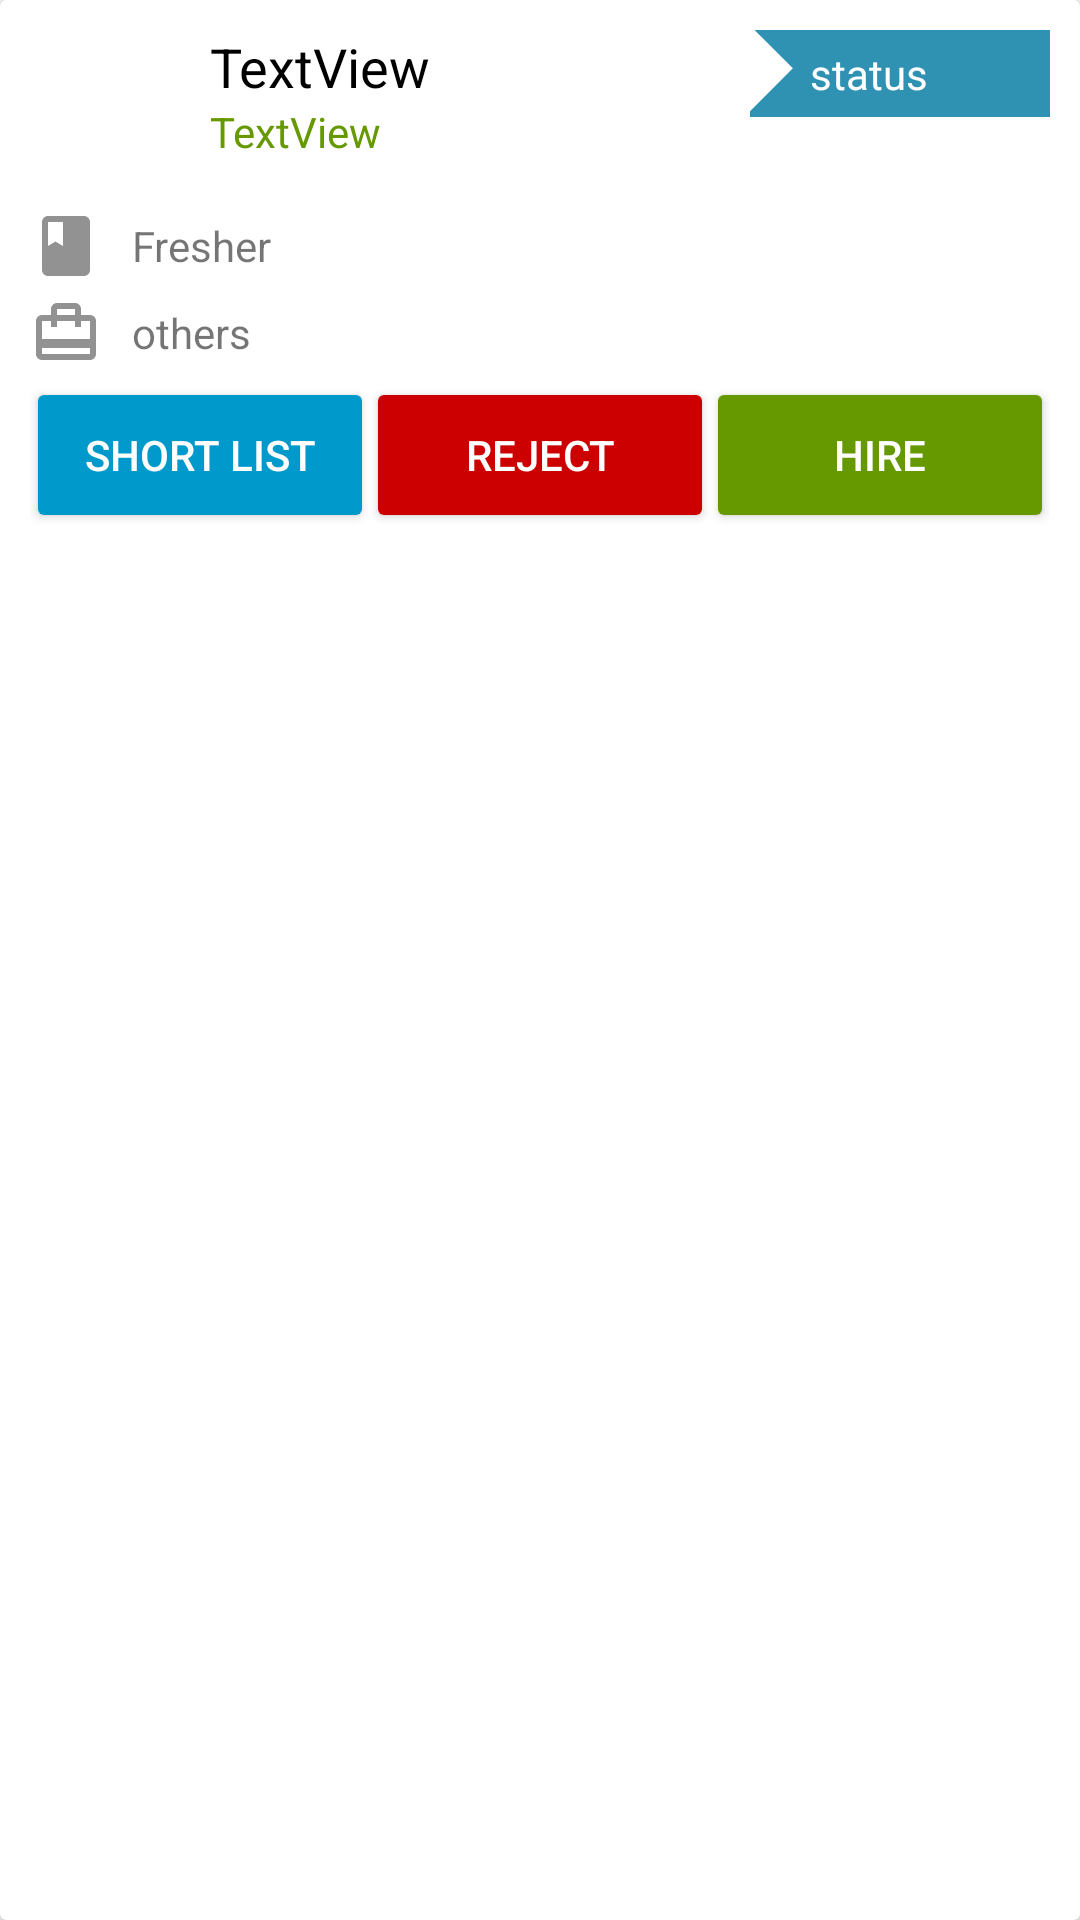

Here is an Android app screen rendered from its layout file. Give the layout XML and the strings, colors and styles it references.
<!-- AndroidManifest.xml: application theme AppTheme -->
<!-- res/layout/hire_search_card.xml -->
<?xml version="1.0" encoding="utf-8"?>
<android.support.v7.widget.CardView xmlns:android="http://schemas.android.com/apk/res/android"
    android:layout_width="match_parent"
    android:layout_height="wrap_content"
    xmlns:app="http://schemas.android.com/apk/res-auto"
    xmlns:tools="http://schemas.android.com/tools"
    android:layout_marginTop="5dp">

    <RelativeLayout
        android:id="@+id/parentLayout"
        android:layout_width="match_parent"
        android:layout_height="wrap_content"
        android:padding="10dp">


        <ImageView
            android:id="@+id/imageProfile"
            android:layout_width="50dp"
            android:layout_height="50dp"
            android:layout_alignParentStart="true"
            android:layout_alignParentTop="true"
            app:srcCompat="@drawable/avatar_author" />

        <TextView
            android:id="@+id/txtFullName"
            android:layout_width="wrap_content"
            android:layout_height="wrap_content"
            android:layout_alignParentTop="true"
            android:layout_alignStart="@+id/txtDistance"
            android:layout_toStartOf="@+id/txtStatus"
            android:text="TextView"
            android:textSize="18sp"
            android:textColor="@android:color/black"
            android:layout_marginEnd="10dp"/>

        <TextView
            android:id="@+id/txtDistance"
            android:layout_width="wrap_content"
            android:layout_height="wrap_content"
            android:layout_below="@+id/txtFullName"
            android:layout_toEndOf="@+id/imageProfile"
            android:text="TextView"
            android:layout_marginStart="10dp"
            android:textColor="@android:color/holo_green_dark"/>

        <LinearLayout
            android:id="@+id/fresherLayout"
            android:layout_width="match_parent"
            android:layout_height="wrap_content"
            android:layout_alignParentStart="true"
            android:layout_below="@+id/imageProfile"
            android:orientation="horizontal"
            android:layout_marginTop="10dp"
            android:gravity="center_vertical">

            <ImageView
                android:layout_width="wrap_content"
                android:layout_height="wrap_content"
                app:srcCompat="@drawable/ic_book_black_24dp"/>

            <TextView
                android:id="@+id/txtFresher"
                android:layout_width="wrap_content"
                android:layout_height="wrap_content"
                android:text="Fresher"
                android:layout_marginStart="10dp"/>

        </LinearLayout>

        <LinearLayout
            android:id="@+id/othersLayout"
            android:layout_width="match_parent"
            android:layout_height="wrap_content"
            android:layout_below="@+id/fresherLayout"
            android:orientation="horizontal"
            android:layout_marginTop="5dp"
            android:gravity="center_vertical">

            <ImageView
                android:layout_width="wrap_content"
                android:layout_height="wrap_content"
                app:srcCompat="@drawable/ic_card_travel_black_24dp"/>

            <TextView
                android:id="@+id/txtOthers"
                android:layout_width="wrap_content"
                android:layout_height="wrap_content"
                android:text="others"
                android:layout_marginStart="10dp"/>
        </LinearLayout>

        <LinearLayout
            android:layout_width="match_parent"
            android:layout_height="wrap_content"
            android:layout_below="@+id/othersLayout"
            android:orientation="horizontal"
            android:layout_marginTop="5dp"
            android:gravity="center_vertical"
            android:weightSum="3">

            <android.support.v7.widget.CardView
                android:layout_width="match_parent"
                android:layout_height="wrap_content"
                android:layout_weight="1"
                app:cardUseCompatPadding="true"
                app:cardElevation="2dp">

                <Button
                    android:id="@+id/btnShotlist"
                    android:layout_width="match_parent"
                    android:layout_height="40dp"
                    android:text="@string/short_list"
                    style="?android:attr/borderlessButtonStyle"
                    android:paddingLeft="10dp"
                    android:paddingRight="10dp"
                    android:textColor="@android:color/white"
                    android:background="@android:color/holo_blue_dark"
                    />
            </android.support.v7.widget.CardView>

            <android.support.v7.widget.CardView
                android:layout_width="match_parent"
                android:layout_height="wrap_content"
                android:layout_weight="1"
                app:cardUseCompatPadding="true"
                app:cardElevation="2dp">
                <Button
                    android:id="@+id/btnReject"
                    android:layout_width="match_parent"
                    android:layout_height="40dp"
                    android:text="@string/reject"

                    style="?android:attr/borderlessButtonStyle"
                    android:paddingLeft="10dp"
                    android:paddingRight="10dp"
                    android:textColor="@android:color/white"
                    android:background="@android:color/holo_red_dark"
                    />
            </android.support.v7.widget.CardView>

            <android.support.v7.widget.CardView
                android:layout_width="match_parent"
                android:layout_height="wrap_content"
                android:layout_weight="1"
                app:cardUseCompatPadding="true"
                app:cardElevation="2dp">
                <Button
                    android:id="@+id/btnHire"
                    android:layout_width="match_parent"
                    android:layout_height="40dp"
                    android:text="Hire"
                    style="?android:attr/borderlessButtonStyle"
                    android:paddingLeft="10dp"
                    android:paddingRight="10dp"
                    android:textColor="@android:color/white"
                    android:background="@android:color/holo_green_dark"
                    />
            </android.support.v7.widget.CardView>






        </LinearLayout>

        <TextView
            android:id="@+id/txtStatus"
            android:layout_width="wrap_content"
            android:layout_height="wrap_content"
            android:layout_alignParentEnd="true"
            android:layout_alignParentTop="true"
            android:text="status"
            android:padding="5dp"
            android:textColor="@android:color/white"
            android:background="@drawable/ribbon"
            android:paddingStart="20dp"
            tools:ignore="RtlSymmetry"
             />

    </RelativeLayout>

</android.support.v7.widget.CardView>
<!-- resources referenced by this layout -->
<resources>
  <!-- drawable ic_book_black_24dp (drawable) -->
  <vector xmlns:android="http://schemas.android.com/apk/res/android"
          android:width="24dp"
          android:height="24dp"
          android:viewportWidth="24.0"
          android:viewportHeight="24.0">
      <path
          android:fillColor="#939292"
          android:pathData="M18,2H6c-1.1,0 -2,0.9 -2,2v16c0,1.1 0.9,2 2,2h12c1.1,0 2,-0.9 2,-2V4c0,-1.1 -0.9,-2 -2,-2zM6,4h5v8l-2.5,-1.5L6,12V4z"/>
  </vector>
  <!-- drawable ic_card_travel_black_24dp (drawable) -->
  <vector xmlns:android="http://schemas.android.com/apk/res/android"
          android:width="24dp"
          android:height="24dp"
          android:viewportWidth="24.0"
          android:viewportHeight="24.0">
      <path
          android:fillColor="#939292"
          android:pathData="M20,6h-3L17,4c0,-1.11 -0.89,-2 -2,-2L9,2c-1.11,0 -2,0.89 -2,2v2L4,6c-1.11,0 -2,0.89 -2,2v11c0,1.11 0.89,2 2,2h16c1.11,0 2,-0.89 2,-2L22,8c0,-1.11 -0.89,-2 -2,-2zM9,4h6v2L9,6L9,4zM20,19L4,19v-2h16v2zM20,14L4,14L4,8h3v2h2L9,8h6v2h2L17,8h3v6z"/>
  </vector>
  <!-- drawable ribbon (drawable) -->
  <?xml version="1.0" encoding="UTF-8"?>
  <layer-list xmlns:android="http://schemas.android.com/apk/res/android" >
  
  
      <item>
          <shape android:shape="rectangle">
              <size
                  android:width="100dp"
                  android:height="20dp" />
              <solid android:color="#2f92b3" />
              <corners android:radius="0dp"/>
          </shape>
      </item>
  
  
      <item
          android:top="-30dp"
          android:bottom="30dp"
          android:left="-89dp"
          android:right="80dp">
          <rotate
              android:fromDegrees="45">
              <shape android:shape="rectangle">
                  <solid android:color="#ffffff" />
              </shape>
          </rotate>
      </item>
  
  
  
  </layer-list>
  <string name="reject">Reject</string>
  <string name="short_list">Short List</string>
  <style name="AppTheme" parent="Theme.AppCompat.Light.DarkActionBar">
          
          <item name="colorPrimary">@color/colorPrimary</item>
          <item name="colorPrimaryDark">@color/colorPrimaryDark</item>
          <item name="colorAccent">@color/colorAccent</item>
      </style>
  <color name="colorPrimary">#3F51B5</color>
  <color name="colorPrimaryDark">#303F9F</color>
  <color name="colorAccent">#FF4081</color>
</resources>
